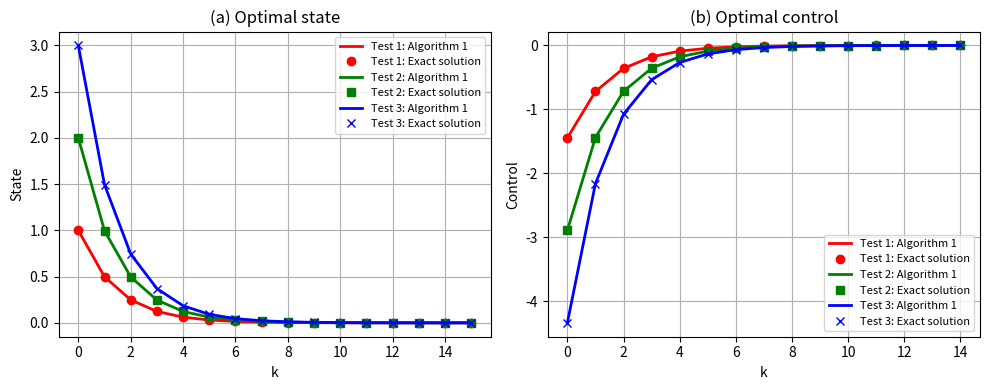

The script that saved this image:
import numpy as np
import matplotlib.pyplot as plt

# ============================================================
# 1) Problem: scalar discrete-time LQR
#    x_{k+1} = a x_k + b u_k
#    J = sum_{k=0}^{N-1} (q x_k^2 + r u_k^2) + p x_N^2
# ============================================================

def rollout_lqr(a, b, x0, u):
    """Forward rollout states x[0..N] for given control u[0..N-1]."""
    N = len(u)
    x = np.zeros(N + 1)
    x[0] = x0
    for k in range(N):
        x[k+1] = a * x[k] + b * u[k]
    return x

def gradient_lqr(a, b, q, r, p, x0, u):
    """
    Gradient via PMP recursion (costate lambda):
      lambda_N = 2 p x_N
      lambda_k = 2 q x_k + a lambda_{k+1}
      grad_k = dH/du_k = 2 r u_k + b lambda_{k+1}
    """
    N = len(u)
    x = rollout_lqr(a, b, x0, u)

    lam = np.zeros(N + 1)
    lam[N] = 2.0 * p * x[N]
    for k in range(N-1, -1, -1):
        lam[k] = 2.0 * q * x[k] + a * lam[k+1]

    grad = np.zeros(N)
    for k in range(N):
        grad[k] = 2.0 * r * u[k] + b * lam[k+1]
    return x, grad

def hessian_row_lqr(a, b, q, r, p, N, row_i):
    """
    Row-wise Hessian construction for LQR (matches the "row-wise" FBDE idea,
    but here it has a closed recursion form in (alpha, beta).

    Forward recursion for beta:
      beta_0 = 0
      beta_{k+1} = a beta_k,                      if k != i
                = b + a beta_k,                  if k == i

    Backward recursion for alpha:
      alpha_N = 2 p beta_N
      alpha_k = a alpha_{k+1} + 2 q beta_k

    Assemble ith row H[i,k]:
      if k == i:  2 r + b * alpha_{k+1}
      else:       b * alpha_{k+1}
    """
    beta = np.zeros(N + 1)
    beta[0] = 0.0
    for k in range(N):
        if k == row_i:
            beta[k+1] = b + a * beta[k]
        else:
            beta[k+1] = a * beta[k]

    alpha = np.zeros(N + 1)
    alpha[N] = 2.0 * p * beta[N]
    for k in range(N-1, -1, -1):
        alpha[k] = a * alpha[k+1] + 2.0 * q * beta[k]

    row = np.zeros(N)
    for k in range(N):
        if k == row_i:
            row[k] = 2.0 * r + b * alpha[k+1]
        else:
            row[k] = b * alpha[k+1]
    return row

def hessian_lqr(a, b, q, r, p, N):
    """Assemble full Hessian by rows (row-wise construction)."""
    H = np.zeros((N, N))
    for i in range(N):
        H[i, :] = hessian_row_lqr(a, b, q, r, p, N, i)
    return H

# ============================================================
# 2) Algorithm 1 (explicit second-order PMP recursion version)
#    Practical realization used in the TIE-style LQR demo:
#      g0 = (R + H)^(-1) grad
#      gj = (R + H)^(-1) (grad + R * g_{j-1}),  j=1..iter
#      u <- u - g_iter
# ============================================================

def algorithm1_solve_lqr(a, b, q, r, p, x0, N,
                         R_coeff=0.1,
                         max_outer=50,
                         tol=1e-10,
                         u_init=None):
    """
    Return:
      u_star, x_star, history dict
    """
    if u_init is None:
        u = np.zeros(N)
    else:
        u = u_init.astype(float).copy()

    R = R_coeff * np.eye(N)
    H = hessian_lqr(a, b, q, r, p, N)  # constant for LQR

    # Pre-factor (R+H) once (SPD for typical settings)
    A = R + H
    # small reg for numeric safety
    reg = 1e-12 * np.eye(N)
    A_reg = A + reg

    hist_grad_inf = []
    hist_step_inf = []

    for outer in range(max_outer):
        x, grad = gradient_lqr(a, b, q, r, p, x0, u)
        grad_inf = np.linalg.norm(grad, ord=np.inf)
        hist_grad_inf.append(grad_inf)

        if grad_inf < tol:
            break

        # inner recursion g_j
        g_prev = np.linalg.solve(A_reg, grad)  # g0
        g = g_prev
        if outer >= 1:
            for _ in range(outer):  # j=1..outer
                g = np.linalg.solve(A_reg, grad + R @ g_prev)
                g_prev = g

        step_inf = np.linalg.norm(g, ord=np.inf)
        hist_step_inf.append(step_inf)

        u = u - g

    x_final = rollout_lqr(a, b, x0, u)
    history = {
        "grad_inf": np.array(hist_grad_inf),
        "step_inf": np.array(hist_step_inf)
    }
    return u, x_final, history

# ============================================================
# 3) "Exact" solution by discrete Riccati (finite-horizon)
#    Backward:
#      P_N = p
#      P_k = q + a^2 P_{k+1} - (a b P_{k+1})^2 / (r + b^2 P_{k+1})
#    Control:
#      K_k = (r + b^2 P_{k+1})^{-1} b a P_{k+1}
#      u_k = - K_k x_k
# ============================================================

def riccati_exact_lqr(a, b, q, r, p, x0, N):
    P = np.zeros(N + 1)
    P[N] = p
    for k in range(N-1, -1, -1):
        denom = r + (b*b) * P[k+1]
        P[k] = q + (a*a) * P[k+1] - ((a*b*P[k+1])**2) / denom

    x = np.zeros(N + 1)
    u = np.zeros(N)
    x[0] = x0
    for k in range(N):
        denom = r + (b*b) * P[k+1]
        K = (b * a * P[k+1]) / denom
        u[k] = -K * x[k]
        x[k+1] = a * x[k] + b * u[k]
    return u, x

# ============================================================
# 4) Produce Fig.2-like plots: 3 initial conditions
# ============================================================

def make_fig2_like():
    # Parameters (you can match your paper’s LQR demo)
    a = 1.8
    b = 0.9
    q = 1.0
    r = 3.0
    p = 3.0
    N = 15
    R_coeff = 0.1

    x0_list = [1.0, 2.0, 3.0]

    # Store for plotting
    alg_states = []
    alg_controls = []
    ex_states = []
    ex_controls = []

    for x0 in x0_list:
        # Algorithm 1
        u_alg, x_alg, hist = algorithm1_solve_lqr(
            a, b, q, r, p, x0, N,
            R_coeff=R_coeff,
            max_outer=60,
            tol=1e-12
        )

        # "Exact" Riccati
        u_ex, x_ex = riccati_exact_lqr(a, b, q, r, p, x0, N)

        alg_states.append(x_alg)
        alg_controls.append(u_alg)
        ex_states.append(x_ex)
        ex_controls.append(u_ex)

    k_state = np.arange(N + 1)
    k_ctrl = np.arange(N)

    # (a) state
    plt.figure(figsize=(10,4))
    plt.subplot(1,2,1)
    colors = ["r", "g", "b"]
    markers = ["o", "s", "x"]
    for i, x0 in enumerate(x0_list):
        plt.plot(k_state, alg_states[i], color=colors[i], linewidth=2,
                 label=f"Test {i+1}: Algorithm 1")
        plt.plot(k_state, ex_states[i], linestyle="None", marker=markers[i],
                 color=colors[i], markersize=6,
                 label=f"Test {i+1}: Exact solution")
    plt.xlabel("k")
    plt.ylabel("State")
    plt.title("(a) Optimal state")
    plt.grid(True)
    plt.legend(fontsize=8)

    # (b) control
    plt.subplot(1,2,2)
    for i, x0 in enumerate(x0_list):
        plt.plot(k_ctrl, alg_controls[i], color=colors[i], linewidth=2,
                 label=f"Test {i+1}: Algorithm 1")
        plt.plot(k_ctrl, ex_controls[i], linestyle="None", marker=markers[i],
                 color=colors[i], markersize=6,
                 label=f"Test {i+1}: Exact solution")
    plt.xlabel("k")
    plt.ylabel("Control")
    plt.title("(b) Optimal control")
    plt.grid(True)
    plt.legend(fontsize=8)

    plt.tight_layout()
    plt.savefig("lqr_fig2_like.png", dpi=150, bbox_inches="tight")
    plt.close()

if __name__ == "__main__":
    make_fig2_like()
